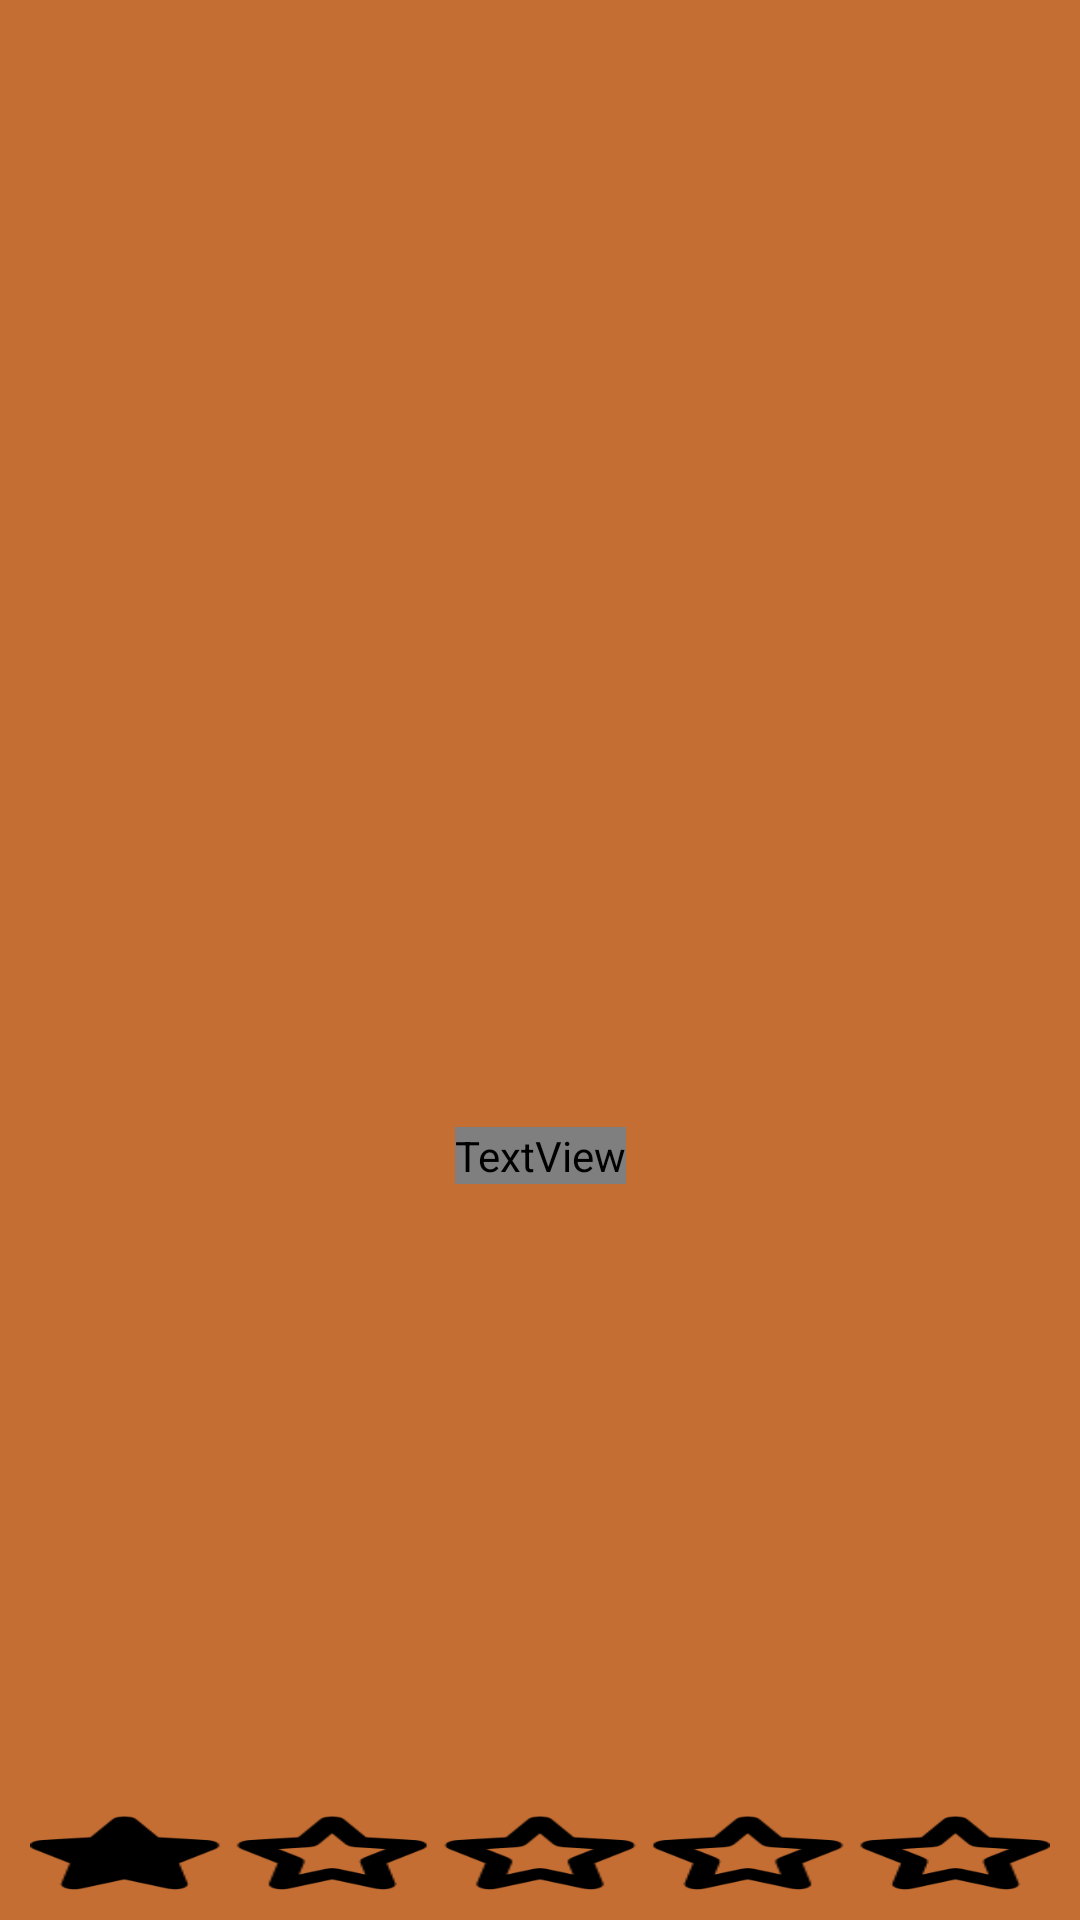

This screen was rendered from an Android layout file. Write that file and the resources it references.
<!-- AndroidManifest.xml: application theme Theme.PMDM02_EnriqueFernandez -->
<!-- res/layout/rec_row_pelicula.xml -->
<?xml version="1.0" encoding="utf-8"?>
<androidx.constraintlayout.widget.ConstraintLayout xmlns:android="http://schemas.android.com/apk/res/android"
    xmlns:app="http://schemas.android.com/apk/res-auto"
    xmlns:tools="http://schemas.android.com/tools"
    android:id="@+id/constraintPeliculaIndividual"
    android:layout_width="wrap_content"
    android:layout_height="wrap_content"
    android:layout_margin="5dp"
    android:padding="10dp"
    android:background="@color/primary">

        <ImageView
            android:id="@+id/ivRVPortadaPelicula"
            android:layout_width="match_parent"
            android:layout_height="150dp"
            android:scaleType="fitXY"
            android:contentDescription="Portada de la película"            app:layout_constraintEnd_toEndOf="parent"
            app:layout_constraintStart_toStartOf="parent"
            app:layout_constraintTop_toTopOf="parent"
            app:srcCompat="@drawable/pelicula_bullet_train" />

        <TextView
            android:id="@+id/tvRVTitulo"
            android:layout_width="wrap_content"
            android:layout_height="wrap_content"
            android:layout_marginTop="5dp"
            android:autoSizeTextType="uniform"
            android:fontFamily="@font/wallpoet_regular"
            android:text="TITULO"
            android:textColor="@color/black"
            app:layout_constraintBottom_toTopOf="@+id/ivRVRating"
            app:layout_constraintEnd_toEndOf="parent"
            app:layout_constraintStart_toStartOf="parent"
            app:layout_constraintTop_toBottomOf="@id/ivRVPortadaPelicula" />

        <ImageView
            android:id="@+id/ivRVRating"
            android:layout_width="wrap_content"
            android:layout_height="25dp"
            android:contentDescription="Rating de la película"
            android:scaleType="fitXY"
            app:layout_constraintBottom_toBottomOf="parent"
            app:layout_constraintEnd_toEndOf="parent"
            app:layout_constraintStart_toStartOf="parent"
            app:srcCompat="@drawable/rating1" />


</androidx.constraintlayout.widget.ConstraintLayout>
<!-- resources referenced by this layout -->
<resources>
  <color name="black">#FF000000</color>
  <color name="primary">#C56E33</color>
  <!-- drawable rating1: png bitmap (drawable, 8773 bytes) -->
  <style name="Theme.PMDM02_EnriqueFernandez" parent="Theme.MaterialComponents.DayNight.DarkActionBar">
          
          <item name="colorPrimary">@color/secondary</item>
          <item name="colorPrimaryVariant">@color/primary</item>
          <item name="colorOnPrimary">@color/primary</item>
          
          <item name="colorSecondary">@color/teal_200</item>
          <item name="colorSecondaryVariant">@color/teal_700</item>
          <item name="colorOnSecondary">@color/white</item>
          
          <item name="android:statusBarColor">?attr/colorPrimaryVariant</item>
          
      </style>
  <color name="secondary">#551E19</color>
  <color name="teal_200">#FF03DAC5</color>
  <color name="teal_700">#FF018786</color>
  <color name="white">#FFFFFFFF</color>
</resources>
